Image classification data set "level_5" (unica-visual-intelligence-lab/WBC-USID on GitHub). Class labels (5): basophil, esophil, lymphocyte, monocyte, neutrophil.

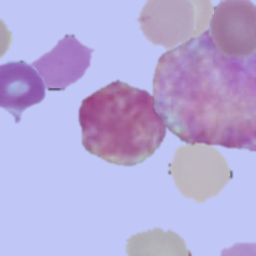
Label: basophil

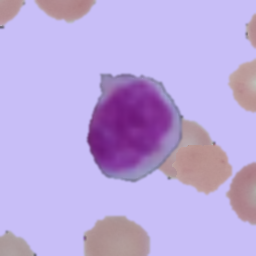
Label: monocyte

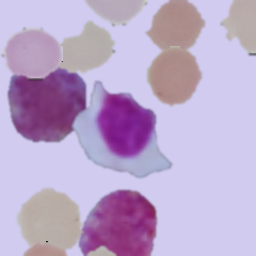
Label: lymphocyte

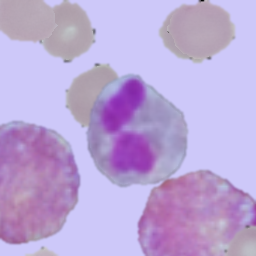
Label: esophil

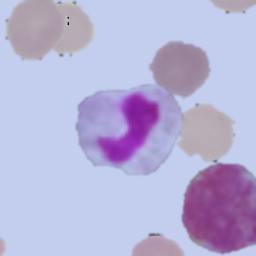
Label: neutrophil

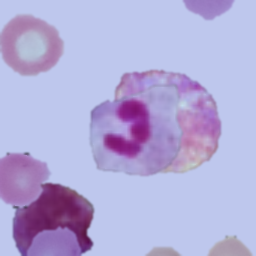
Label: neutrophil
